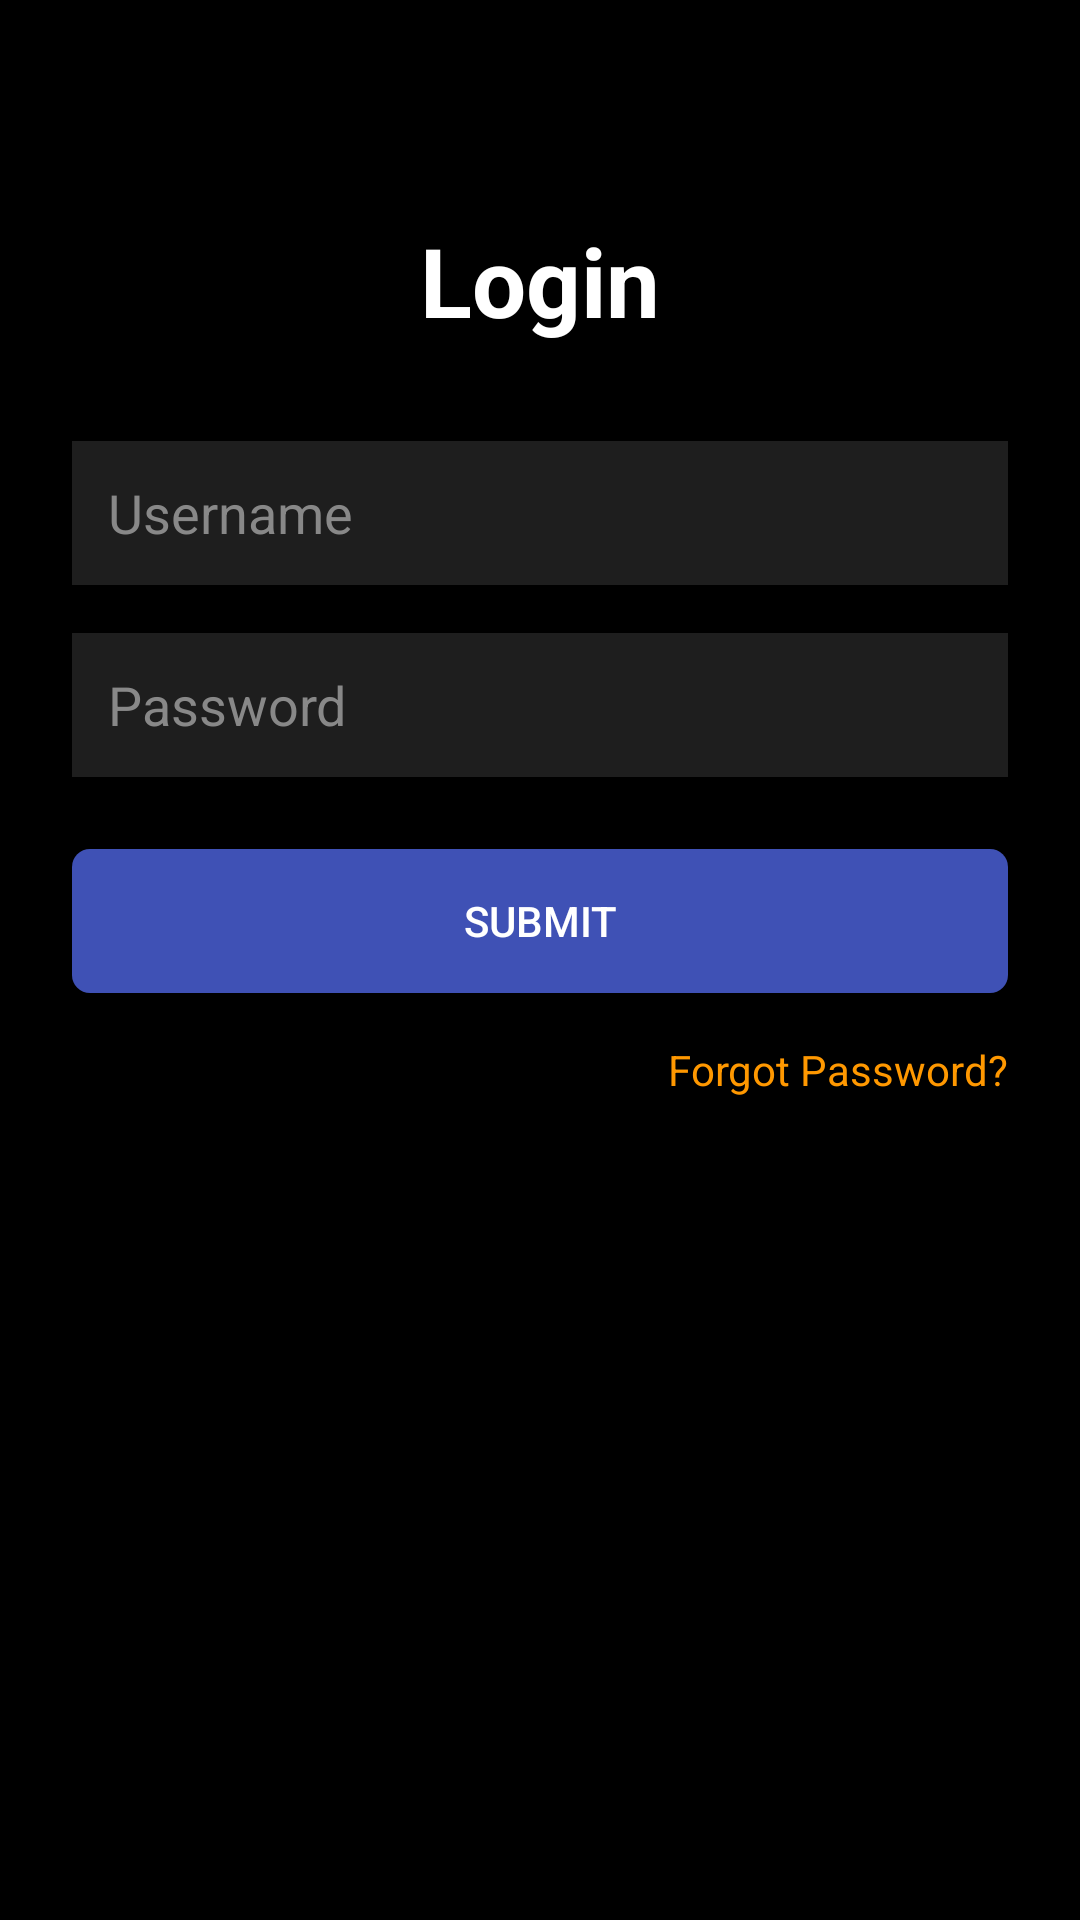

Reconstruct the res/layout file that produces this screen, plus the resources it refers to.
<!-- AndroidManifest.xml: application theme Theme.ExpenseTracker -->
<!-- res/layout/activity_login.xml -->
<?xml version="1.0" encoding="utf-8"?>
<androidx.constraintlayout.widget.ConstraintLayout xmlns:android="http://schemas.android.com/apk/res/android"
    xmlns:app="http://schemas.android.com/apk/res-auto"
    android:layout_width="match_parent"
    android:layout_height="match_parent"
    android:background="#000000"
    android:padding="24dp">

    
    <TextView
        android:id="@+id/tvTitle"
        android:layout_width="wrap_content"
        android:layout_height="wrap_content"
        android:text="Login"
        android:textSize="32sp"
        android:textColor="#FFFFFF"
        android:textStyle="bold"
        app:layout_constraintTop_toTopOf="parent"
        app:layout_constraintStart_toStartOf="parent"
        app:layout_constraintEnd_toEndOf="parent"
        android:layout_marginTop="48dp" />

    
    <EditText
        android:id="@+id/etUsername"
        android:layout_width="0dp"
        android:layout_height="48dp"
        android:hint="Username"
        android:background="#1E1E1E"
        android:padding="12dp"
        android:textColor="#FFFFFF"
        android:textColorHint="#888888"
        android:layout_marginTop="32dp"
        app:layout_constraintTop_toBottomOf="@id/tvTitle"
        app:layout_constraintStart_toStartOf="parent"
        app:layout_constraintEnd_toEndOf="parent" />

    
    <EditText
        android:id="@+id/etPassword"
        android:layout_width="0dp"
        android:layout_height="48dp"
        android:hint="Password"
        android:background="#1E1E1E"
        android:padding="12dp"
        android:textColor="#FFFFFF"
        android:textColorHint="#888888"
        android:inputType="textPassword"
        android:layout_marginTop="16dp"
        app:layout_constraintTop_toBottomOf="@id/etUsername"
        app:layout_constraintStart_toStartOf="parent"
        app:layout_constraintEnd_toEndOf="parent" />

    
    <Button
        android:id="@+id/btnLogin"
        android:layout_width="0dp"
        android:layout_height="48dp"
        android:text="SUBMIT"
        android:textColor="#FFFFFF"
        android:layout_marginTop="24dp"
        android:background="@drawable/btn_ripple"
        app:layout_constraintTop_toBottomOf="@id/etPassword"
        app:layout_constraintStart_toStartOf="parent"
        app:layout_constraintEnd_toEndOf="parent" />

    
    <TextView
        android:id="@+id/tvForgotPassword"
        android:layout_width="wrap_content"
        android:layout_height="wrap_content"
        android:text="Forgot Password?"
        android:textSize="14sp"
        android:textColor="#FF9800"
        android:layout_marginTop="16dp"
        app:layout_constraintTop_toBottomOf="@id/btnLogin"
        app:layout_constraintEnd_toEndOf="parent" />

</androidx.constraintlayout.widget.ConstraintLayout>
<!-- resources referenced by this layout -->
<resources>
  <!-- drawable btn_ripple (drawable) -->
  <?xml version="1.0" encoding="utf-8"?>
  <ripple xmlns:android="http://schemas.android.com/apk/res/android"
      android:color="?attr/colorControlHighlight">
  
      <item android:id="@android:id/mask">
          <shape android:shape="rectangle">
              <solid android:color="#3F51B5" />
              <corners android:radius="6dp"/>
          </shape>
      </item>
  
      <item>
          <shape android:shape="rectangle">
              <solid android:color="#3F51B5" />
              <corners android:radius="6dp"/>
          </shape>
      </item>
  </ripple>
  <style name="Theme.ExpenseTracker" parent="Base.Theme.ExpenseTracker" />
  <style name="Base.Theme.ExpenseTracker" parent="Theme.Material3.DayNight.NoActionBar">
          
          
          <item name="colorPrimary">@color/colorPrimary</item>
          <item name="colorPrimaryDark">@color/colorPrimaryDark</item>
          <item name="colorAccent">@color/colorAccent</item>
      </style>
  <color name="colorPrimary">#03A9F4</color>
  <color name="colorPrimaryDark">#00BCD4</color>
  <color name="colorAccent">#FFFFFF</color>
</resources>
